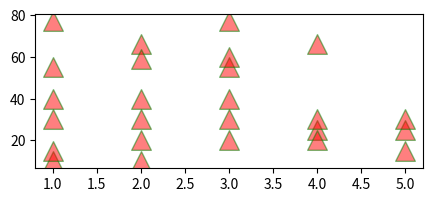

Recreate this plot in Python.
import matplotlib.pyplot as plt
import numpy as np
x=[1,2,3,4,5,1,2,3,4,1,2,3,4,5,1,2,3,1,2,3,4,5,1,2,3]
y=[10,20,30,25,15,30,40,77,66,55,10,20,30,25,15,30,40,77,66,55,20,30,40,59,60]

plt.figure(figsize=(5,2))
ax1=plt.subplot()
ax1.scatter(x,y,s=200,marker='^',color='r',edgecolors='g',alpha=0.5)
plt.show()
